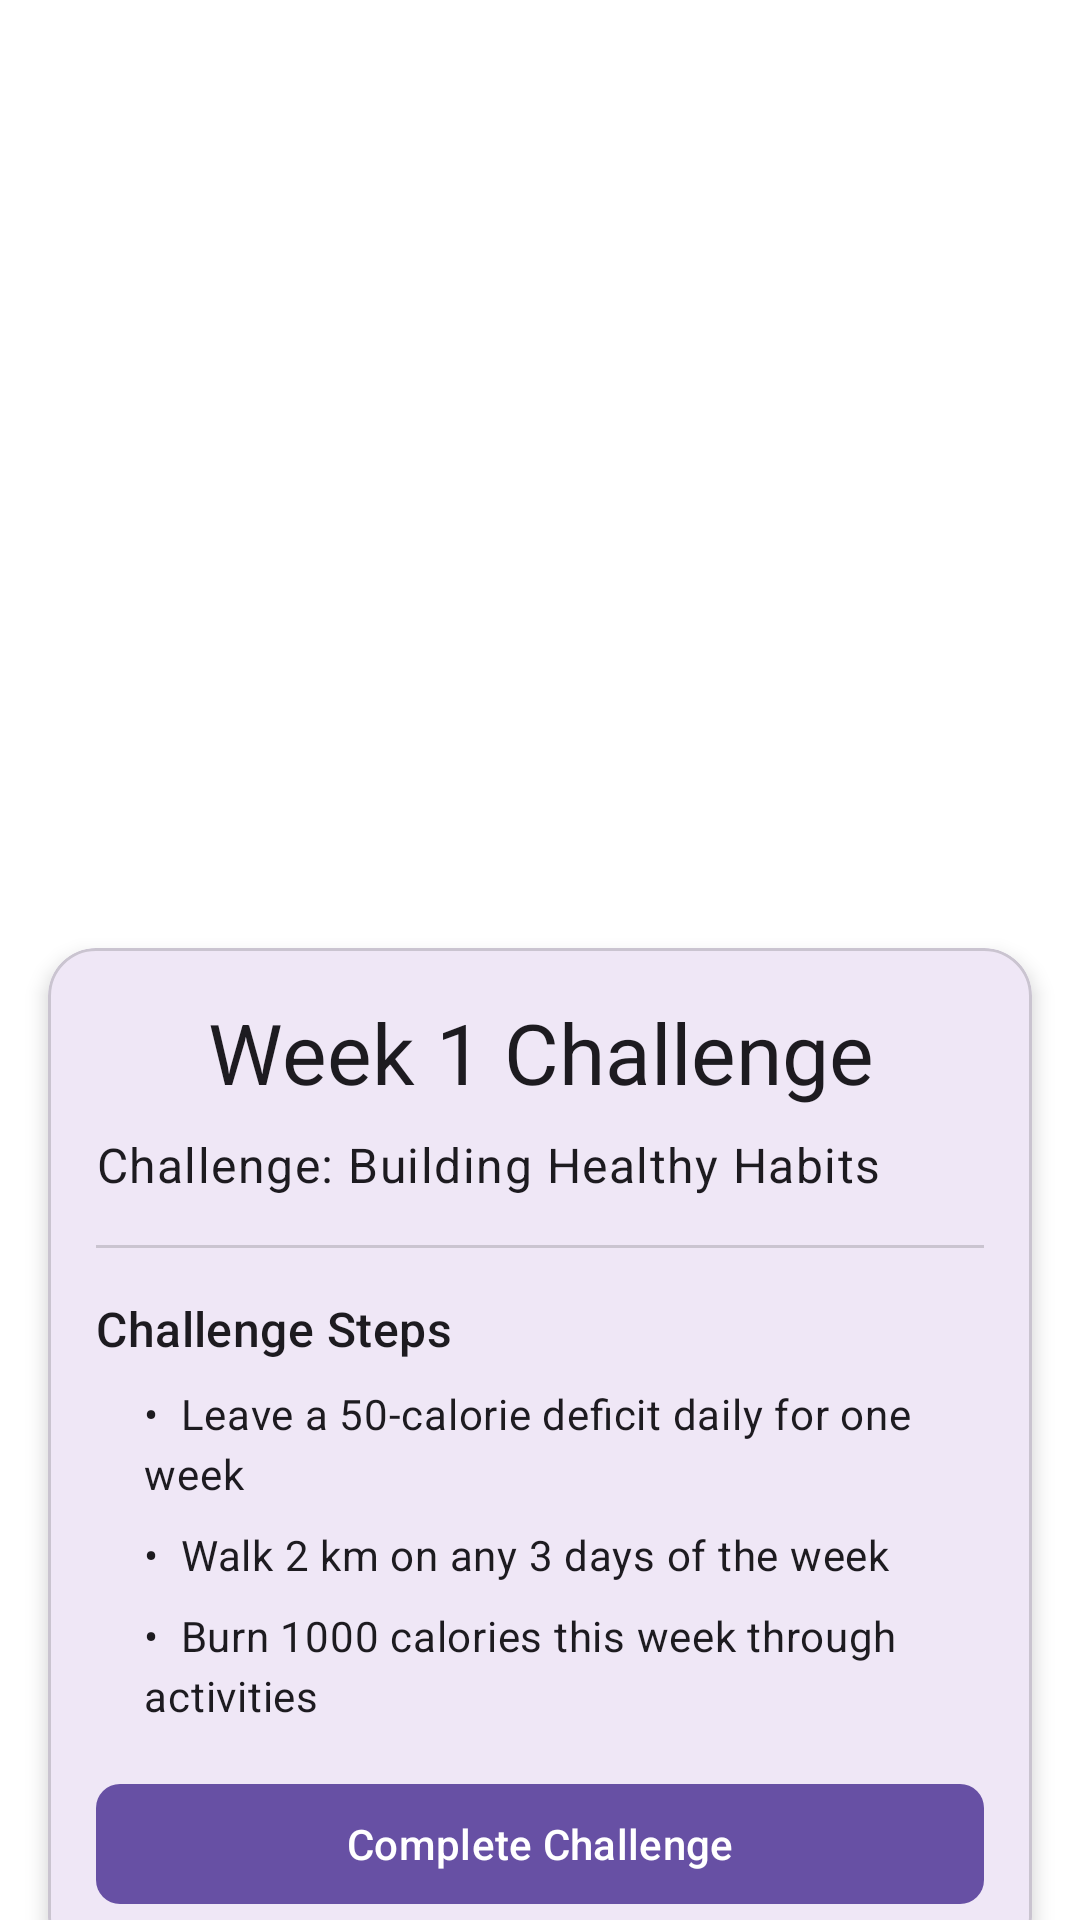

Here is an Android app screen rendered from its layout file. Give the layout XML and the strings, colors and styles it references.
<!-- AndroidManifest.xml: application theme Theme.HealthAndFitness -->
<!-- res/layout/activity_challenge_details.xml -->
<?xml version="1.0" encoding="utf-8"?>
<androidx.coordinatorlayout.widget.CoordinatorLayout
    xmlns:android="http://schemas.android.com/apk/res/android"
    xmlns:app="http://schemas.android.com/apk/res-auto"
    android:layout_width="match_parent"
    android:layout_height="match_parent"
    android:background="@color/white">

    <com.google.android.material.appbar.AppBarLayout
        android:layout_width="match_parent"
        android:layout_height="wrap_content"
        android:background="@android:color/transparent"
        android:fitsSystemWindows="true">

        <com.google.android.material.appbar.CollapsingToolbarLayout
            android:layout_width="match_parent"
            android:layout_height="300dp"
            app:layout_scrollFlags="scroll|exitUntilCollapsed"
            app:contentScrim="@color/white">

            <com.google.android.material.imageview.ShapeableImageView
                android:id="@+id/challenge_image"
                android:layout_width="match_parent"
                android:layout_height="match_parent"
                android:scaleType="centerCrop"
                android:src="@drawable/challenge1"
                app:layout_collapseMode="parallax"
                app:shapeAppearance="@style/ShapeAppearance.Material3.Corner.Medium"/>

        </com.google.android.material.appbar.CollapsingToolbarLayout>
    </com.google.android.material.appbar.AppBarLayout>

    <androidx.core.widget.NestedScrollView
        android:layout_width="match_parent"
        android:layout_height="match_parent"
        app:layout_behavior="@string/appbar_scrolling_view_behavior">

        <com.google.android.material.card.MaterialCardView
            android:layout_width="match_parent"
            android:layout_height="wrap_content"
            android:layout_margin="16dp"
            app:cardCornerRadius="16dp"
            app:cardElevation="4dp">

            <LinearLayout
                android:layout_width="match_parent"
                android:layout_height="wrap_content"
                android:orientation="vertical"
                android:padding="16dp">

                <com.google.android.material.textview.MaterialTextView
                    android:id="@+id/challenge_title"
                    android:layout_width="match_parent"
                    android:layout_height="wrap_content"
                    android:text="Week 1 Challenge"
                    android:textAppearance="@style/TextAppearance.Material3.HeadlineMedium"
                    android:gravity="center"
                    android:layout_marginBottom="8dp"/>

                <com.google.android.material.textview.MaterialTextView
                    android:id="@+id/challenge_description"
                    android:layout_width="match_parent"
                    android:layout_height="wrap_content"
                    android:text="Challenge: Building Healthy Habits"
                    android:textAppearance="@style/TextAppearance.Material3.BodyLarge"
                    android:layout_marginBottom="16dp"/>

                <com.google.android.material.divider.MaterialDivider
                    android:layout_width="match_parent"
                    android:layout_height="1dp"
                    android:layout_marginBottom="16dp"/>

                <LinearLayout
                    android:layout_width="match_parent"
                    android:layout_height="wrap_content"
                    android:orientation="vertical">

                    <com.google.android.material.textview.MaterialTextView
                        android:layout_width="match_parent"
                        android:layout_height="wrap_content"
                        android:text="Challenge Steps"
                        android:textAppearance="@style/TextAppearance.Material3.TitleMedium"
                        android:layout_marginBottom="8dp"/>

                    <com.google.android.material.textview.MaterialTextView
                        android:id="@+id/challenge_step_1"
                        android:layout_width="match_parent"
                        android:layout_height="wrap_content"
                        android:text="•  Leave a 50-calorie deficit daily for one week"
                        android:textAppearance="@style/TextAppearance.Material3.BodyMedium"
                        android:paddingStart="16dp"
                        android:layout_marginBottom="8dp"/>

                    <com.google.android.material.textview.MaterialTextView
                        android:id="@+id/challenge_step_2"
                        android:layout_width="match_parent"
                        android:layout_height="wrap_content"
                        android:text="•  Walk 2 km on any 3 days of the week"
                        android:textAppearance="@style/TextAppearance.Material3.BodyMedium"
                        android:paddingStart="16dp"
                        android:layout_marginBottom="8dp"/>

                    <com.google.android.material.textview.MaterialTextView
                        android:id="@+id/challenge_step_3"
                        android:layout_width="match_parent"
                        android:layout_height="wrap_content"
                        android:text="•  Burn 1000 calories this week through activities"
                        android:textAppearance="@style/TextAppearance.Material3.BodyMedium"
                        android:paddingStart="16dp"
                        android:layout_marginBottom="16dp"/>
                </LinearLayout>

                <com.google.android.material.button.MaterialButton
                    android:id="@+id/btn_complete_challenge"
                    android:layout_width="match_parent"
                    android:layout_height="wrap_content"
                    android:text="Complete Challenge"
                    android:textAllCaps="false"
                    app:cornerRadius="8dp"
                    style="@style/Widget.Material3.Button"/>

            </LinearLayout>
        </com.google.android.material.card.MaterialCardView>
    </androidx.core.widget.NestedScrollView>
</androidx.coordinatorlayout.widget.CoordinatorLayout>
<!-- resources referenced by this layout -->
<resources>
  <color name="white">#FFFFFF</color>
  <style name="Theme.HealthAndFitness" parent="Base.Theme.HealthAndFitness" />
  <style name="Base.Theme.HealthAndFitness" parent="Theme.Material3.DayNight.NoActionBar">
          
          
      </style>
</resources>
